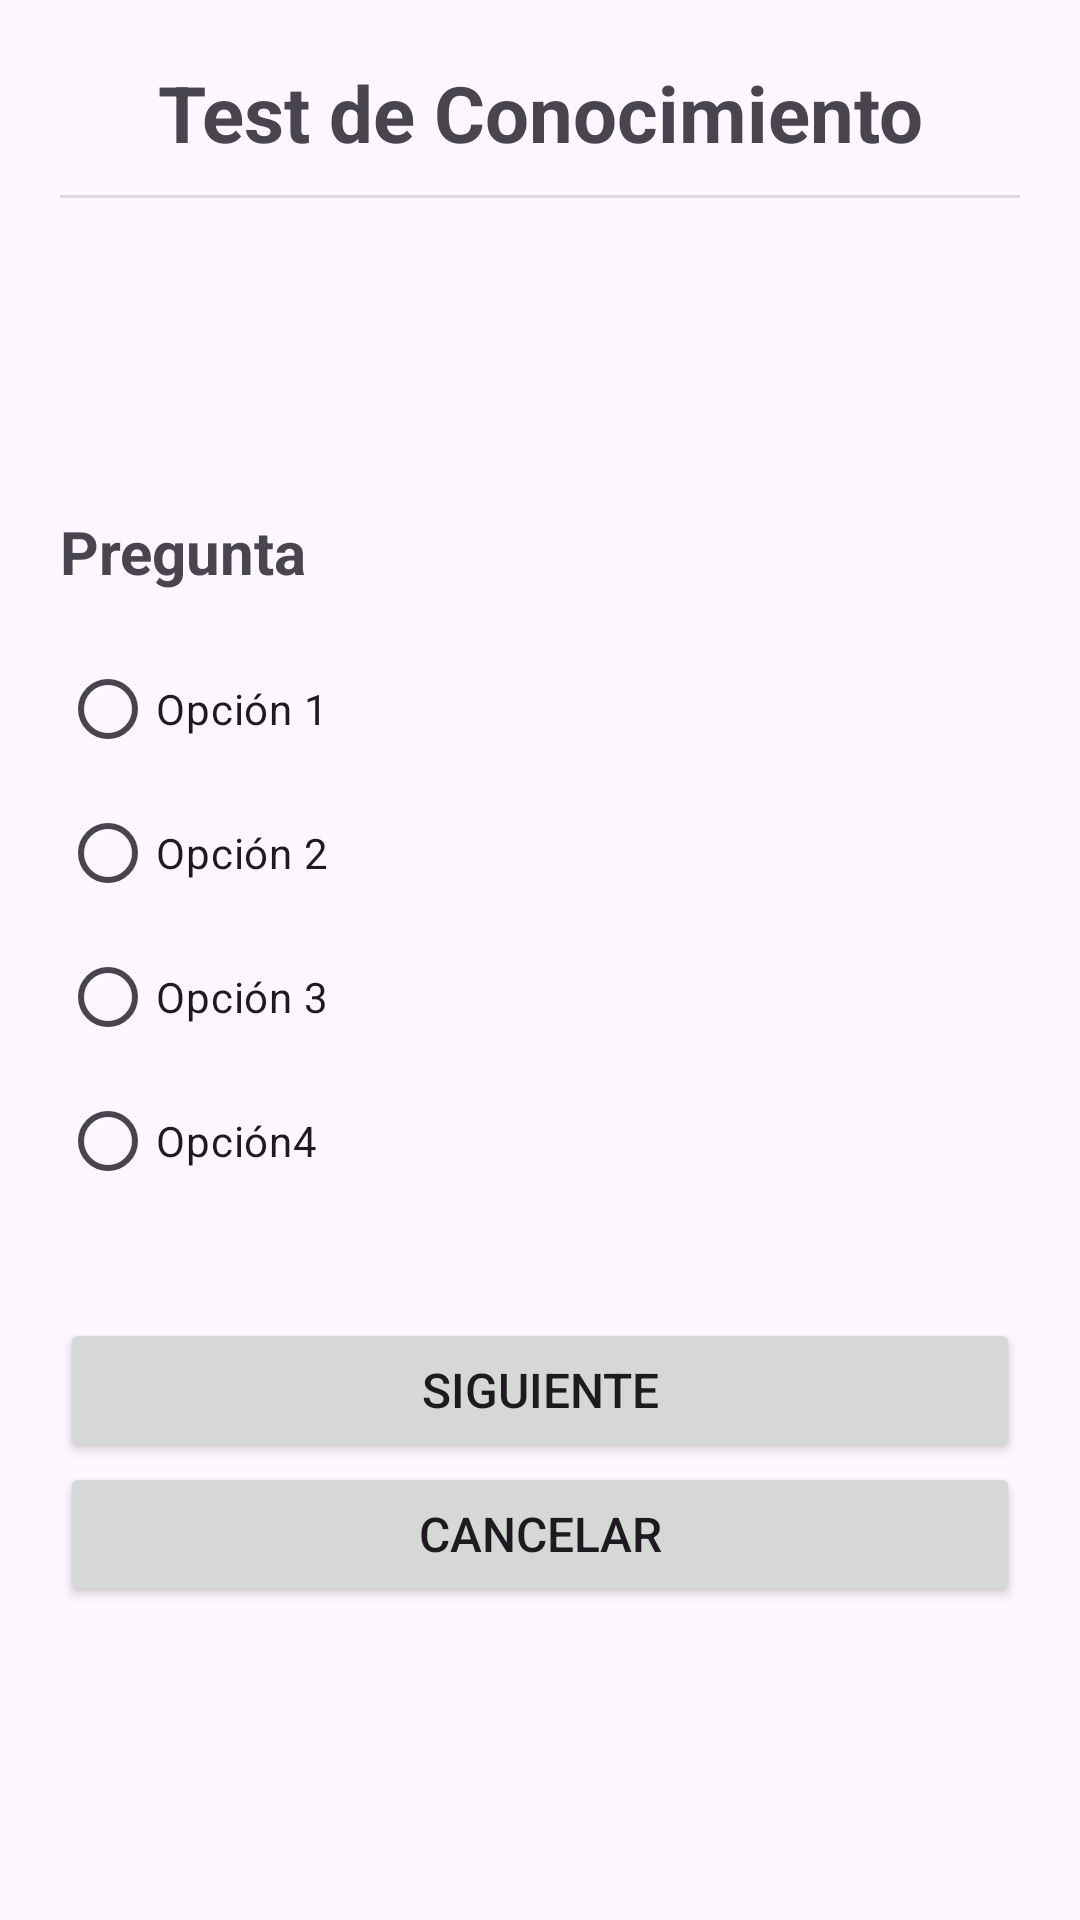

The Android layout XML behind this screen, and the referenced resources:
<!-- AndroidManifest.xml: application theme Theme.VacunaCheck -->
<!-- res/layout/activity_edu_yc_test_vacunacion.xml -->
<?xml version="1.0" encoding="utf-8"?>
<androidx.constraintlayout.widget.ConstraintLayout xmlns:android="http://schemas.android.com/apk/res/android"
    xmlns:app="http://schemas.android.com/apk/res-auto"
    xmlns:tools="http://schemas.android.com/tools"
    android:id="@+id/main"
    android:layout_width="match_parent"
    android:layout_height="match_parent"
    tools:context=".EduYC_TestVacunacion">

    <LinearLayout
        android:layout_width="match_parent"
        android:layout_height="match_parent"
        android:orientation="vertical">

        <TextView
            android:id="@+id/textView2"
            android:layout_width="match_parent"
            android:layout_height="wrap_content"
            android:layout_marginTop="20sp"
            android:gravity="center_horizontal"
            android:text="Test de Conocimiento"
            android:textSize="26sp"
            android:textStyle="bold" />

        <View
            android:id="@+id/divider2"
            android:layout_width="match_parent"
            android:layout_height="1dp"
            android:layout_marginLeft="20dp"
            android:layout_marginTop="10dp"
            android:layout_marginRight="20dp"
            android:background="?android:attr/listDivider" />

        <LinearLayout
            android:layout_width="match_parent"
            android:layout_height="match_parent"
            android:layout_marginLeft="20dp"
            android:layout_marginRight="20dp"
            android:gravity="center"
            android:orientation="vertical">

            <TextView
                android:id="@+id/tvPuntaje"
                android:layout_width="match_parent"
                android:layout_height="wrap_content"
                android:gravity="center_horizontal"
                android:paddingBottom="20sp"
                android:text="Puntaje: 0"
                android:textSize="20sp"
                android:visibility="gone" />

            <TextView
                android:id="@+id/tv_pregunta"
                android:layout_width="match_parent"
                android:layout_height="wrap_content"
                android:text="Pregunta"
                android:textSize="20sp"
                android:textStyle="bold" />

            <RadioGroup
                android:id="@+id/rg_Opciones"
                android:layout_width="match_parent"
                android:layout_height="wrap_content"
                android:layout_marginTop="15sp"
                android:layout_marginBottom="15sp">

                <RadioButton
                    android:id="@+id/rb_opcion1"
                    android:layout_width="match_parent"
                    android:layout_height="wrap_content"
                    android:text="Opción 1" />

                <RadioButton
                    android:id="@+id/rb_Opcion2"
                    android:layout_width="match_parent"
                    android:layout_height="wrap_content"
                    android:text="Opción 2" />

                <RadioButton
                    android:id="@+id/rb_Opcion3"
                    android:layout_width="match_parent"
                    android:layout_height="wrap_content"
                    android:text="Opción 3" />

                <RadioButton
                    android:id="@+id/rb_Opcion4"
                    android:layout_width="match_parent"
                    android:layout_height="wrap_content"
                    android:text="Opción4" />

            </RadioGroup>

            <Button
                android:id="@+id/Test_btnSiguiente"
                android:layout_width="match_parent"
                android:layout_height="wrap_content"
                android:layout_marginTop="20dp"
                android:text="Siguiente"
                android:textSize="16sp" />

            <Button
                android:id="@+id/Test_btnCancelar"
                android:layout_width="match_parent"
                android:layout_height="wrap_content"
                android:onClick="cancelar"
                android:text="Cancelar"
                android:textSize="16sp" />

        </LinearLayout>

    </LinearLayout>
</androidx.constraintlayout.widget.ConstraintLayout>
<!-- resources referenced by this layout -->
<resources>
  <style name="Theme.VacunaCheck" parent="Base.Theme.VacunaCheck" />
  <style name="Base.Theme.VacunaCheck" parent="Theme.Material3.DayNight.NoActionBar">
          
          
      </style>
</resources>
